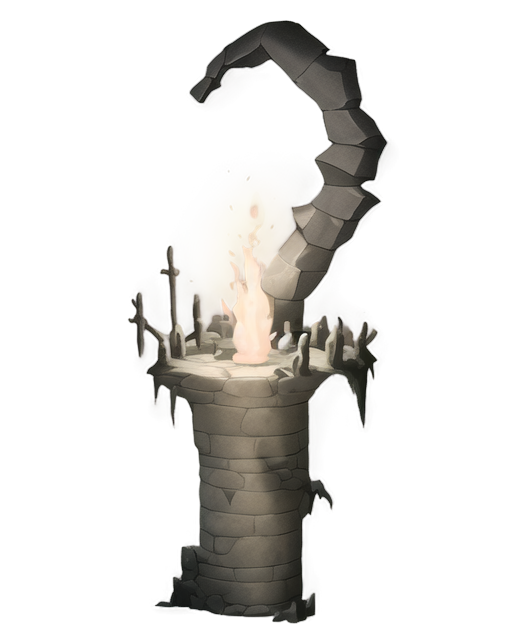
Generation parameters embedded in this image by AUTOMATIC1111 Stable Diffusion web UI or a fork of it (Forge, ...) (PNG 'parameters' text chunk):
A dark and foreboding medieval prison cell, 2D isometric style, surrounded by thick and rugged stone walls with visible cracks and weathered textures, a small barred window with iron rods letting in faint light, heavy wooden door reinforced with iron bands, cold gray stone floor with uneven surfaces, minimal decoration creating a stark and oppressive atmosphere, dim lighting casting deep shadows, a single flickering torch mounted on the wall, centered composition, realistic and historical atmosphere, suitable for a standalone illustration of a dungeon-like setting
Steps: 20, Sampler: Euler a, Schedule type: Automatic, CFG scale: 7, Seed: 828885166, Size: 512x640, Model hash: 481989b6f0, Model: AnythingXL_v50, layerdiffusion_enabled: True, layerdiffusion_method: (SD1.5) Only Generate Transparent Image (Attention Injection), layerdiffusion_weight: 1, layerdiffusion_ending_step: 1, layerdiffusion_fg_image: False, layerdiffusion_bg_image: False, layerdiffusion_blend_image: False, layerdiffusion_resize_mode: Crop and Resize, layerdiffusion_fg_additional_prompt: , layerdiffusion_bg_additional_prompt: , layerdiffusion_blend_additional_prompt: , Version: f2.0.1v1.10.1-previous-622-g1f140749